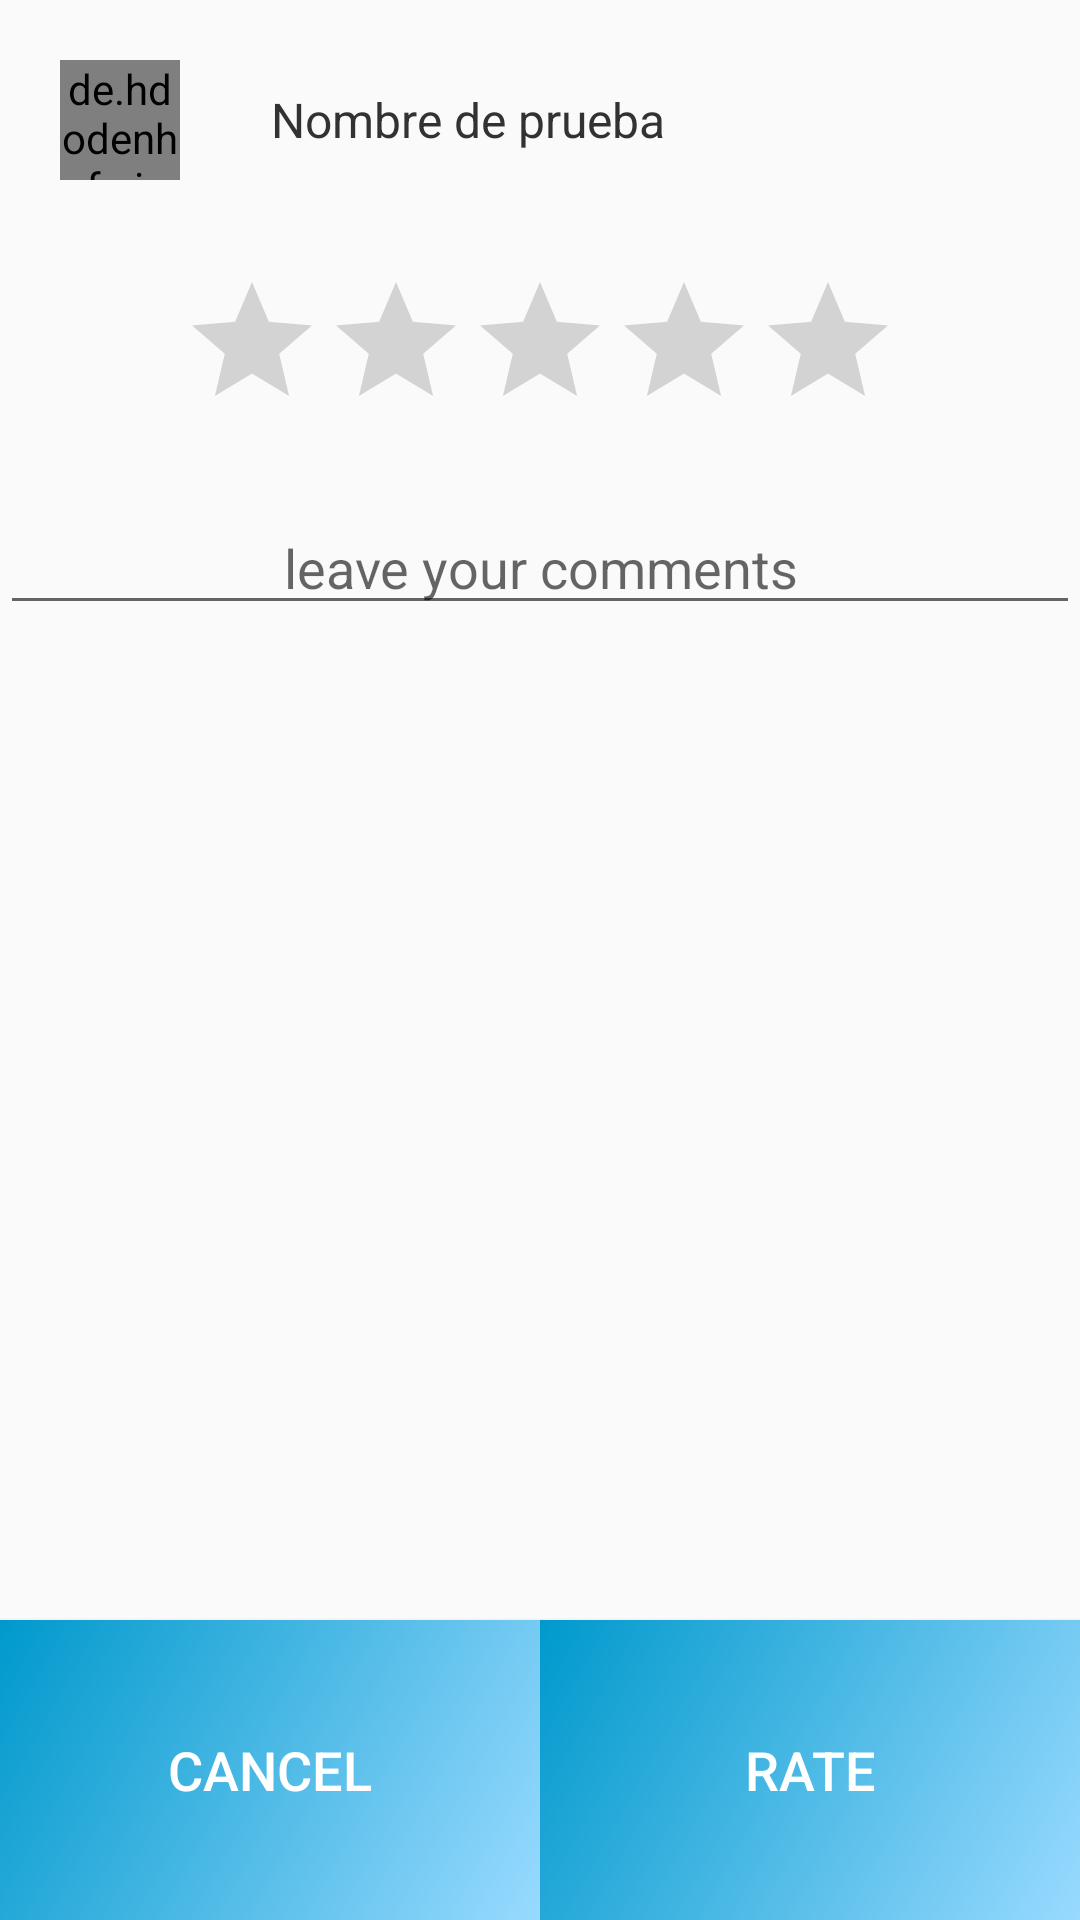

Write the Android layout XML for this screen, with the resource values it uses.
<!-- AndroidManifest.xml: application theme AppTheme -->
<!-- res/layout/rate_dialog_layout.xml -->
<?xml version="1.0" encoding="utf-8"?>
<LinearLayout xmlns:android="http://schemas.android.com/apk/res/android"
    android:id="@+id/full_chat_"
    android:orientation="vertical"
    android:layout_marginBottom="0dp"
    android:layout_width="match_parent"
    android:layout_height="match_parent">

    <LinearLayout
        android:orientation="horizontal"
        android:layout_width="match_parent"
        android:layout_height="80dp">


        <de.hdodenhof.circleimageview.CircleImageView
            android:id="@+id/foto_chat"
            android:src="@drawable/logo_coffe_time"
            android:layout_gravity="center"
            android:layout_margin="20dp"
            android:layout_width="40dp"
            android:layout_height="40dp" />


        <TextView
            android:gravity="center"
            android:textSize="16sp"
            android:text="Nombre de prueba"
            android:textColor="#323232"
            android:id="@+id/nombreChat"
            android:layout_gravity="center"
            android:padding="10dp"
            android:layout_width="wrap_content"
            android:layout_height="60dp" />

        <TextView
            android:visibility="gone"
            android:id="@+id/fecha_chat"
            android:textSize="12sp"
            android:text="12/12/2017"
            android:paddingRight="5dp"
            android:gravity="left|center"
            android:layout_gravity="center"
            android:layout_width="match_parent"
            android:layout_height="60dp" />



    </LinearLayout>

    <android.support.v7.widget.AppCompatRatingBar
        android:layout_gravity="center"
        android:id="@+id/rating"
        android:layout_width="wrap_content"
        android:layout_margin="10dp"
        style="?android:attr/ratingBarStyle"
        android:numStars="5"
        android:max="5"
        android:stepSize="1"
        android:isIndicator="false"
        android:layout_height="wrap_content" />

    <EditText
        android:id="@+id/review_text"
        android:textColor="#323232"
        android:hint="@string/leave_your_comments"
        android:layout_marginTop="10dp"
        android:gravity="center"
        android:layout_width="match_parent"
        android:layout_height="wrap_content" />




    <LinearLayout
        android:orientation="horizontal"
        android:layout_width="match_parent"
        android:layout_height="match_parent">


        <Button

            android:id="@+id/cancel_button"
            android:textSize="18sp"
            android:textColor="#FFF"
            android:textAllCaps="true"
            android:text="Cancel"
            android:background="@drawable/linear_splash_gradient"
            android:layout_weight="1"
            android:layout_gravity="bottom"
            android:layout_width="0dp"
            android:layout_height="100dp" />
        <Button
            android:id="@+id/rate_button"
            android:textSize="18sp"
            android:textColor="#FFF"
            android:textAllCaps="true"
            android:text="Rate"
            android:background="@drawable/linear_splash_gradient"
            android:layout_weight="1"
            android:layout_gravity="bottom"
            android:layout_width="0dp"
            android:layout_height="100dp" />


    </LinearLayout>





</LinearLayout>
<!-- resources referenced by this layout -->
<resources>
  <!-- drawable linear_splash_gradient (drawable) -->
  <shape xmlns:android="http://schemas.android.com/apk/res/android" android:shape="rectangle" >
      <gradient
          android:type="linear"
          android:startColor="#FF99DAFF"
          android:endColor="#FF0099cc"
          android:angle="135"/>
  </shape>
  <!-- drawable logo_coffe_time: png bitmap (drawable-xxhdpi, 34550 bytes) -->
  <string name="leave_your_comments">leave your comments</string>
  <style name="AppTheme" parent="Theme.AppCompat.DayNight.NoActionBar">
          
          <item name="colorPrimary">@color/colorPrimary</item>
          <item name="colorPrimaryDark">@color/colorPrimaryDark</item>
          <item name="colorAccent">@color/colorAccent</item>
      </style>
  <color name="colorPrimary">#64d6f5</color>
  <color name="colorPrimaryDark">#3e9bb3</color>
  <color name="colorAccent">#116e85</color>
</resources>
